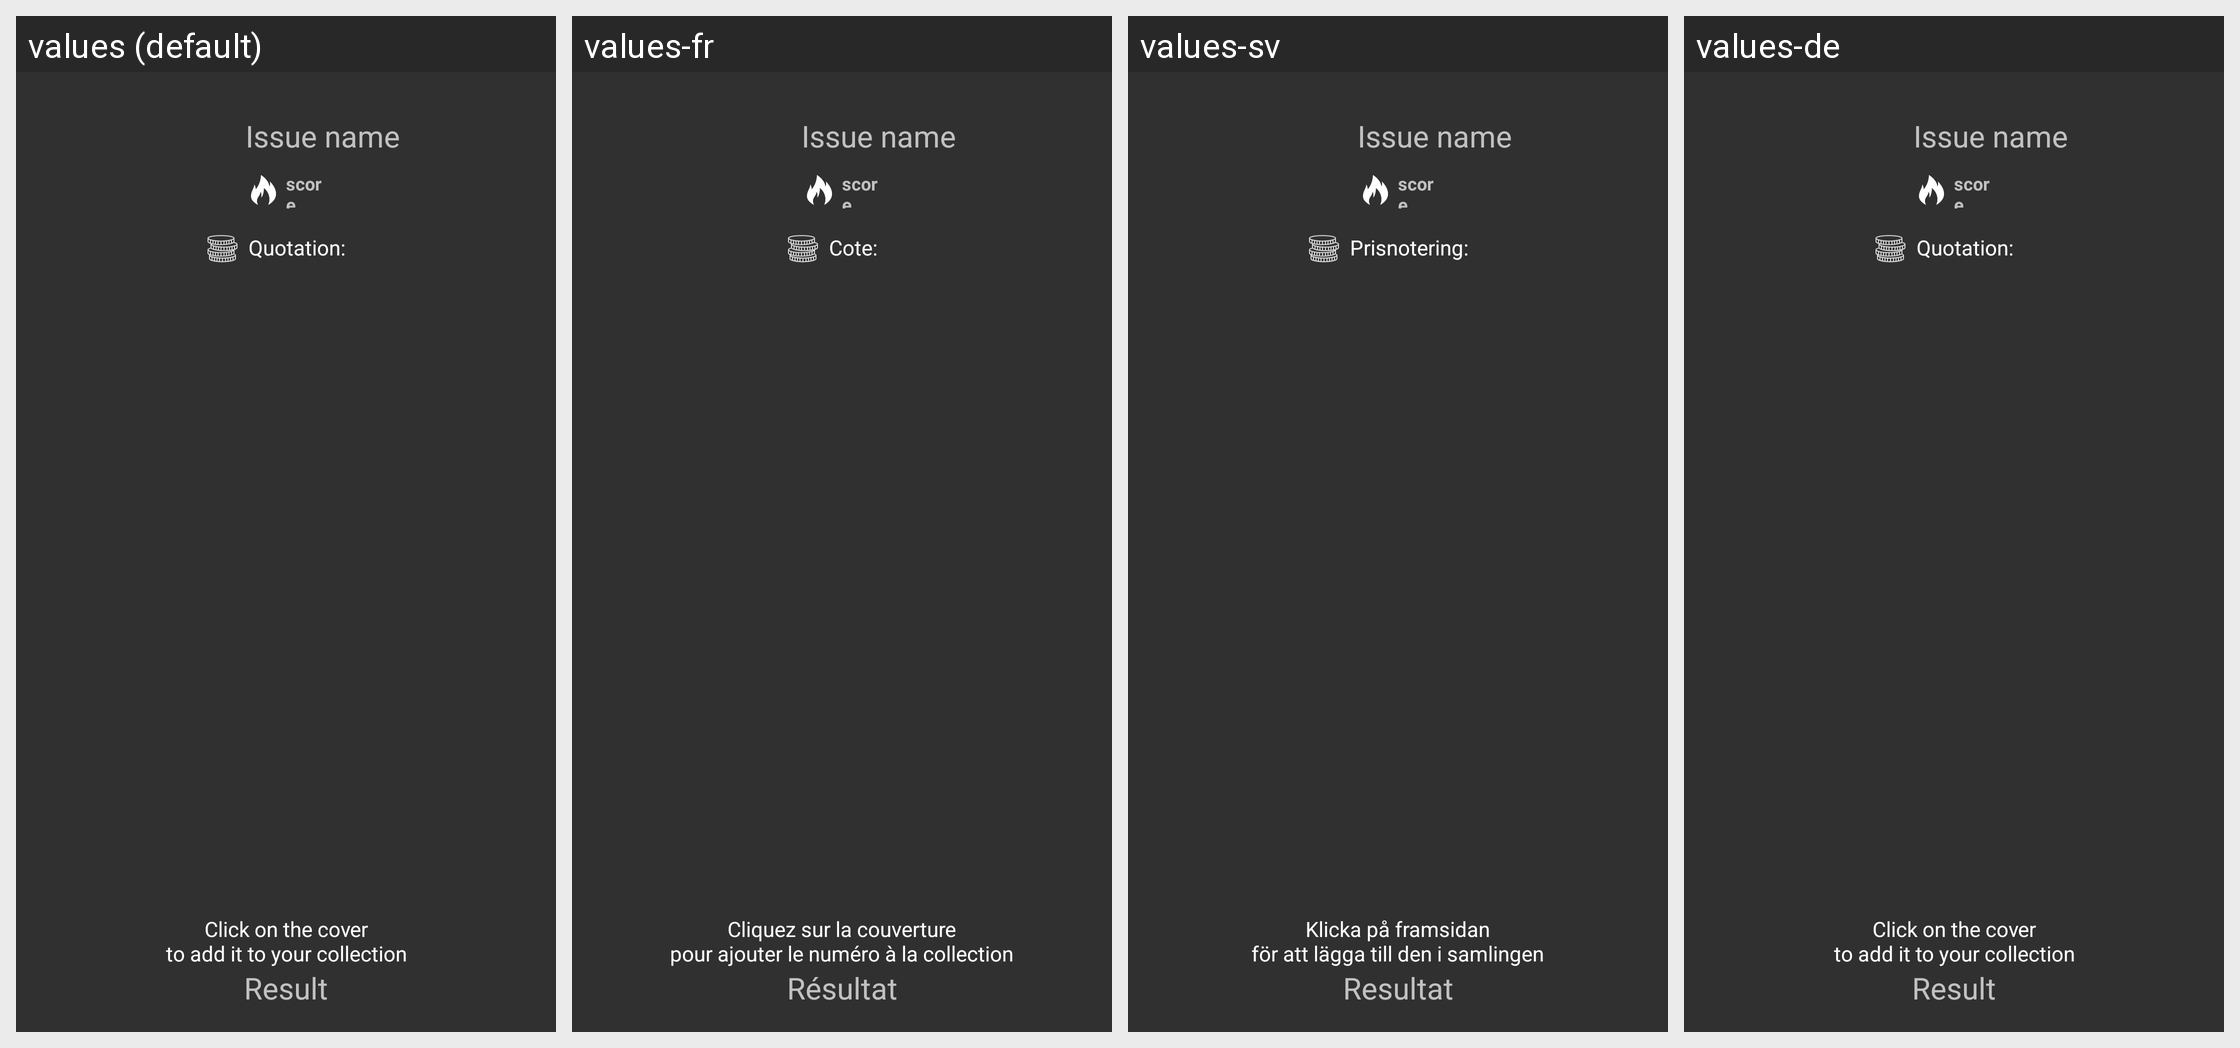

Locale-by-locale string values for the Android screen shown in this grid:
Android screen res/layout/activity_coverflow.xml rendered under 4 locales, left to right: values (default), values-fr, values-sv, values-de. Device: Nexus 5 (rendered at 1080×1920; each locale shown at half size, 540×960, under a caption strip naming it); theme WhatTheDuckTheme.
Strings drawn on this screen, with the default value and each locale's value (text and hints the layout hard-codes, and strings that could not be matched under every locale, appear in the picture but are not listed):

quotation
  values: Quotation:
  values-fr: Cote:
  values-sv: Prisnotering:
  values-de: Quotation:  [not translated; the default value is used]

add_cover
  values: Click on the cover
      to add it to your collection
  values-fr: Cliquez sur la couverture
      pour ajouter le numéro à la collection
  values-sv: Klicka på framsidan
      för att lägga till den i samlingen
  values-de: Click on the cover
      to add it to your collection  [not translated; the default value is used]

result
  values: Result
  values-fr: Résultat
  values-sv: Resultat
  values-de: Result  [not translated; the default value is used]
